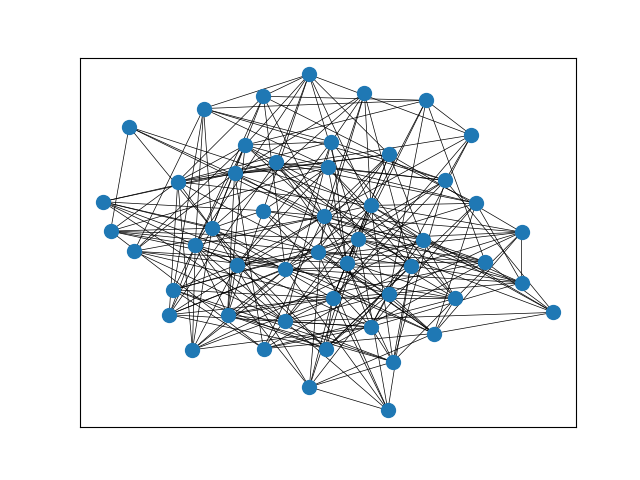

The table this chart was drawn from, first rows:
0	32
0	35
0	4
0	37
0	38
0	6
0	8
0	11
0	43
0	12
0	14
0	46
0	16
0	47
0	22
0	26
0	30
0	31
1	2
1	7
1	8
1	12
1	16
1	25
1	26
1	27
1	28
1	32
1	33
1	34
1	35
1	36
1	38
1	39
1	40
1	48
1	49
2	3
2	37
2	9
2	42
2	43
2	44
2	13
2	14
2	48
2	18
2	19
2	27
3	4
3	6
3	7
3	38
3	9
3	11
3	12
3	45
3	17
3	19
3	21
3	23
... 202 more rows
